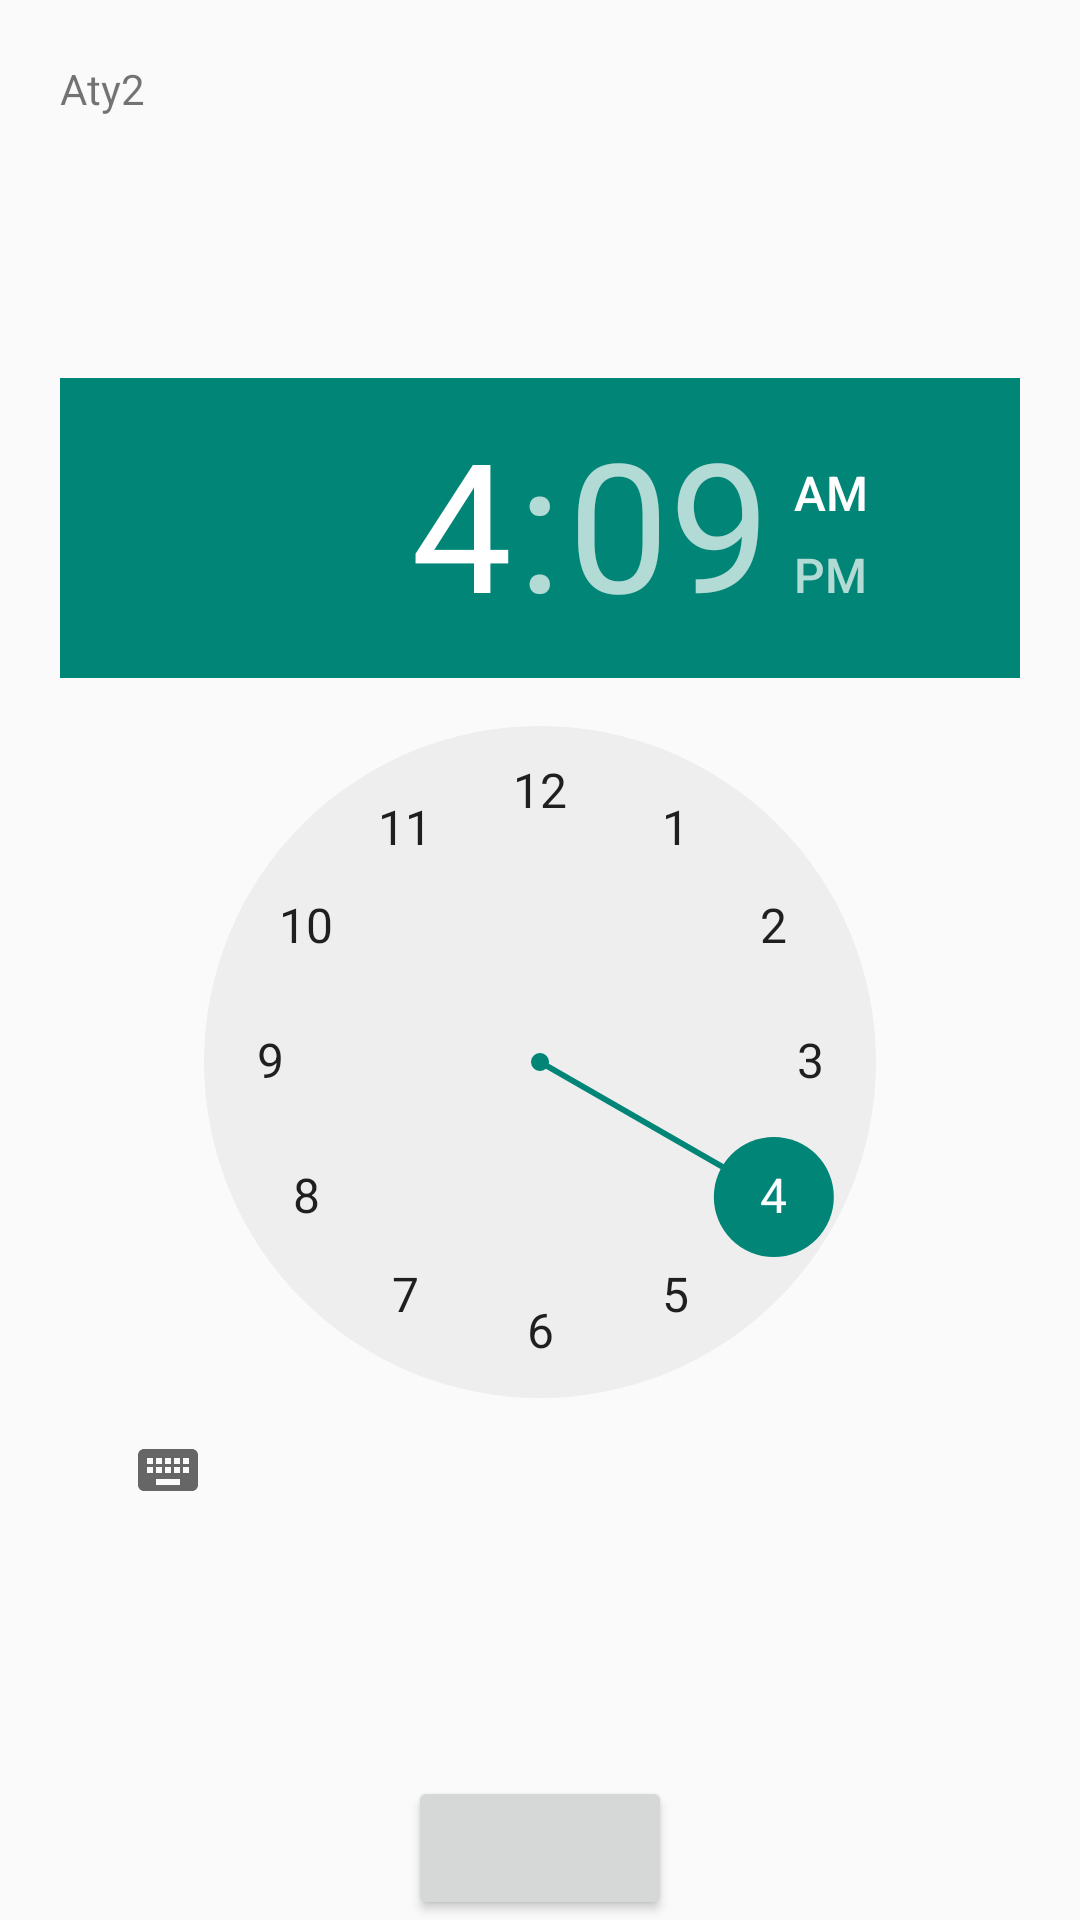

Reconstruct the res/layout file that produces this screen, plus the resources it refers to.
<!-- AndroidManifest.xml: application theme AppTheme -->
<!-- res/layout/add_alarm.xml -->
<?xml version="1.0" encoding="utf-8"?>
<RelativeLayout xmlns:android="http://schemas.android.com/apk/res/android"
    android:orientation="vertical"
    android:layout_width="match_parent"
    android:layout_height="match_parent"
    android:paddingTop="20dp"
    android:paddingLeft="20dp"
    android:paddingRight="20dp">

    <TextView
        android:layout_width="wrap_content"
        android:layout_height="wrap_content"
        android:text="Aty2"/>

    <TimePicker
        android:layout_width="match_parent"
        android:layout_height="wrap_content"
        android:id="@+id/timePicker"
        android:layout_centerVertical="true"
        android:layout_centerHorizontal="true" />

    <Button
        android:layout_width="wrap_content"
        android:layout_height="wrap_content"
        android:id="@+id/btn_save"
        android:layout_alignParentBottom="true"
        android:layout_centerHorizontal="true" />


</RelativeLayout>
<!-- resources referenced by this layout -->
<resources>
  <style name="AppTheme" parent="Theme.AppCompat.Light.DarkActionBar">
          
      </style>
</resources>
